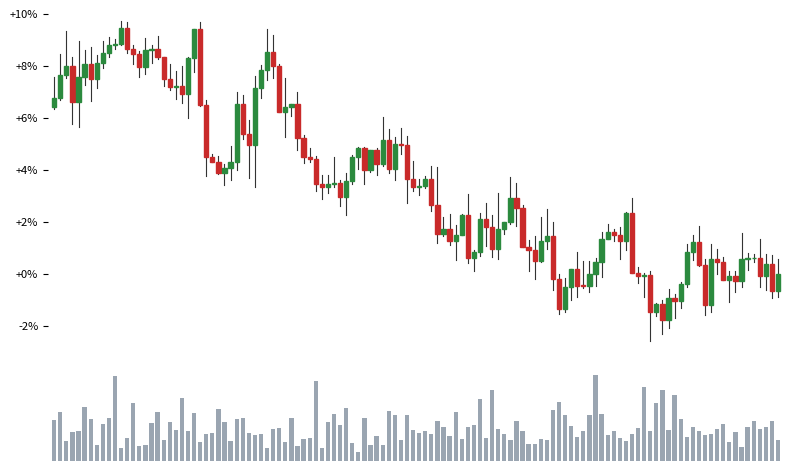

This figure's Python source: (Note: this script raises an exception after producing the figure.)
"""
Project Aurum II — Visual AI Second Opinion: standardisiertes Chart-Rendering, Version 0.1.
Vertrag (visual_ai_second_opinion_plan_v0.1.md Abschnitt 3): 120 Kerzen 4h bis einschliesslich Bewertungskerze, OHLC plus Volumen,
keine Indikatoren, keine Datumsachse, Preise auf den Schluss der Bewertungskerze normiert (Prozent), Achsenbereich nur aus dem
sichtbaren Fenster, feste Groesse und Farben, kein Coin-Name, keine Zukunft. Ausgabe PNG 800x500. Prompt in PROMPT_V01 eingefroren.
"""
import hashlib, json
import numpy as np
import matplotlib
matplotlib.use("Agg")
import matplotlib.pyplot as plt

SPEC = dict(lookback=120, width_px=800, height_px=500, dpi=100, up="#2b8a3e", down="#c92a2a", wick="#333333", vol="#9aa5b1", bg="#ffffff")

PROMPT_V01 = """You see a standardized candlestick chart of an unnamed asset on a fixed intraday timeframe. The last candle on the right is the most recent completed candle. Prices are shown in percent relative to the last close. No future information is shown.
Assess the chart and answer only with a JSON object with these five fields, each a number between 0 and 1:
{"bottom_reversal_confidence": ..., "trend_continuation_confidence": ..., "distribution_peak_confidence": ..., "failed_breakdown_or_breakout_confidence": ..., "pattern_confidence": ...}
Do not name the asset, do not give price targets, do not recommend a trade."""


def render(o, h, l, c, v, out_path):
    """o,h,l,c,v: Arrays der letzten <=120 Kerzen, letzte Kerze = Bewertungskerze. Normierung auf c[-1]."""
    S = SPEC; n = len(c); assert n <= S["lookback"]
    ref = c[-1]; O, H, L, C = (np.asarray(x, float) / ref * 100 - 100 for x in (o, h, l, c))
    fig = plt.figure(figsize=(S["width_px"] / S["dpi"], S["height_px"] / S["dpi"]), dpi=S["dpi"], facecolor=S["bg"])
    ax = fig.add_axes([0.06, 0.28, 0.92, 0.68]); axv = fig.add_axes([0.06, 0.06, 0.92, 0.18], sharex=ax)
    x = np.arange(n)
    for i in range(n):
        col = S["up"] if C[i] >= O[i] else S["down"]
        ax.plot([x[i], x[i]], [L[i], H[i]], color=S["wick"], linewidth=0.8, zorder=1)
        ax.add_patch(plt.Rectangle((x[i] - 0.35, min(O[i], C[i])), 0.7, max(abs(C[i] - O[i]), 0.02), color=col, zorder=2))
    axv.bar(x, np.asarray(v, float) / max(np.asarray(v, float).max(), 1e-9), width=0.7, color=S["vol"])
    lo, hi = L.min(), H.max(); pad = (hi - lo) * 0.03
    ax.set_xlim(-1, S["lookback"]); ax.set_ylim(lo - pad, hi + pad)
    ax.set_xticks([]); axv.set_xticks([]); axv.set_yticks([])
    ax.yaxis.set_major_formatter(matplotlib.ticker.FuncFormatter(lambda y, _: f"{y:+.0f}%"))
    ax.tick_params(labelsize=8); ax.grid(False)
    for a in (ax, axv):
        for s in a.spines.values(): s.set_visible(False)
    fig.savefig(out_path, dpi=S["dpi"], facecolor=S["bg"]); plt.close(fig)
    return hashlib.sha256(open(out_path, "rb").read()).hexdigest()


def frozen_manifest(path):
    m = dict(spec=SPEC, prompt=PROMPT_V01, prompt_sha256=hashlib.sha256(PROMPT_V01.encode()).hexdigest(),
             render_code_sha256=hashlib.sha256(open(__file__, "rb").read()).hexdigest(), model="offen, vor dem Test festzulegen", temperature=0)
    json.dump(m, open(path, "w"), indent=1); return m


if __name__ == "__main__":
    rng = np.random.default_rng(1)   # synthetischer Test ohne Marktbezug
    r = np.cumsum(rng.normal(0, 0.01, 120)); c = 100 * np.exp(r); o = np.concatenate([[100], c[:-1]])
    h = np.maximum(o, c) * (1 + np.abs(rng.normal(0, 0.005, 120))); l = np.minimum(o, c) * (1 - np.abs(rng.normal(0, 0.005, 120)))
    v = rng.lognormal(0, 0.5, 120)
    print(render(o, h, l, c, v, "va_synthetic_test.png")); print(json.dumps(frozen_manifest("va_manifest_v0.1.json"), indent=1)[:400])
